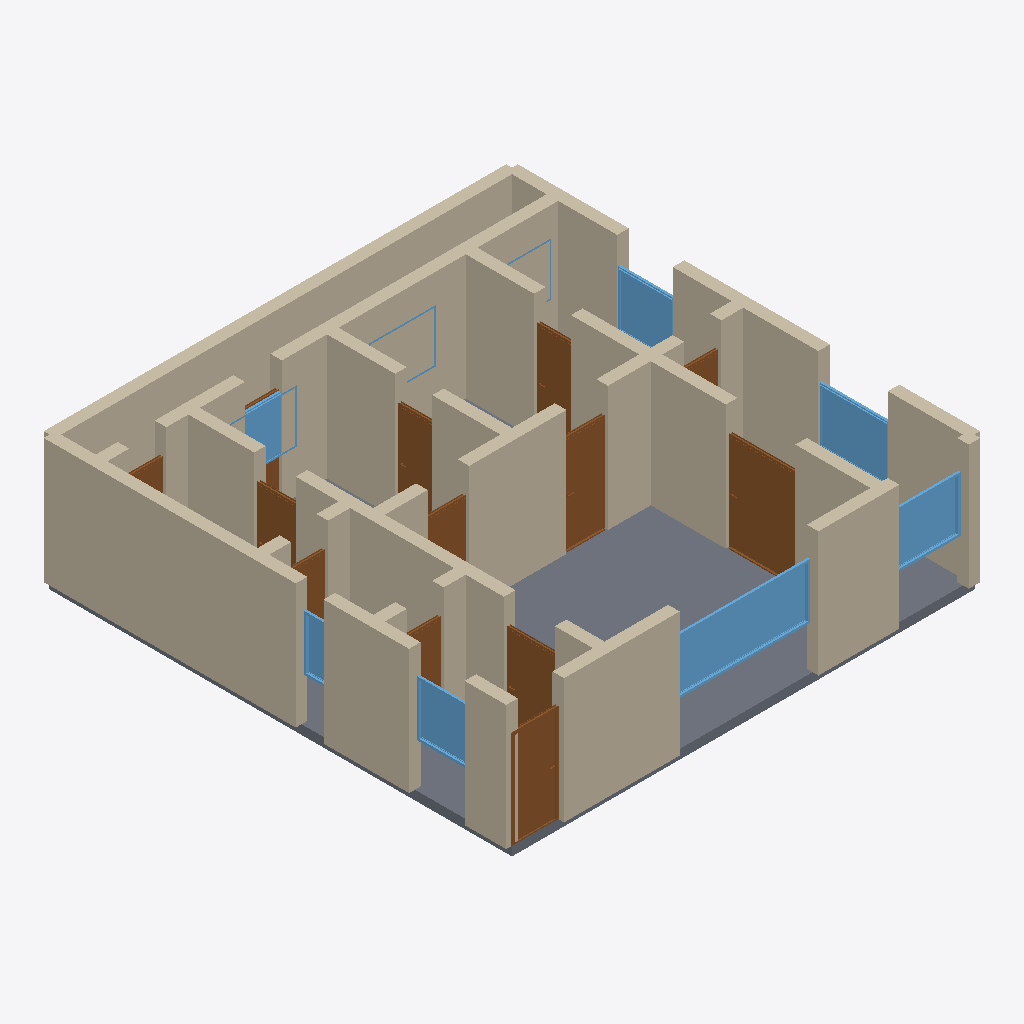
Isometric view of an IFC building model (IFC-SPF (STEP), schema IFC4, length unit metre), seen from the south-west, elements coloured by IFC class: 38 walls (beige), 13 doors (brown), 9 windows (light blue), 1 slab (grey).
Extent 10.2 m × 10.2 m × 2.9 m (x, y, z). Storeys (1): Ground Floor at 0.00 m. Elements (61): 38 IfcWall, 13 IfcDoor, 9 IfcWindow, 1 IfcSlab.

HEADER;
FILE_DESCRIPTION(('ViewDefinition[DesignTransferView]'),'2;1');
FILE_NAME('/dev/null','2026-05-05T14:38:15+05:30',(''),(''),'IfcOpenShell 0.8.5','IfcOpenShell 0.8.5','Nobody');
FILE_SCHEMA(('IFC4'));
ENDSEC;
DATA;
#1=IFCPROJECT('19ONEa5kD5y8Jx3Gn0ECvm',$,'A Blackheath / New Ash Green modernist Span terrace 3-bed — ',$,$,$,$,(#10),#5);
#12=IFCSITE('0NToq5tiT7WfV25HXvAfWb',$,'Site',$,$,$,$,$,$,$,$,$,$,$);
#13=IFCBUILDING('0TKwBjLFH0NvRfKLmTZTbW',$,'Building',$,$,$,$,$,$,$,$,$);
#16=IFCBUILDINGSTOREY('2vIRV3ogL13uk_AR10QP6$',$,'Ground Floor',$,$,#22,$,$,$,$);
#178=IFCWALL('1oPWSjwEL4WwGMnxu6xTHd',$,'Exterior Wall',$,$,#199,#194,$,$);
#2695=IFCSLAB('0cVUUqinDAYRsAoq3qGAoF',$,'Floor',$,$,#2712,#2707,$,.FLOOR.);
#156=IFCWALL('0CBxYKTWr2TgSt_WUWtjt8',$,'Exterior Wall',$,$,#177,#172,$,$);
#23=IFCWALL('3pTZ8_9vj5VPRkPAB8t89v',$,'Exterior Wall',$,$,#45,#39,$,$);
#200=IFCWALL('0mk2n4IcnAiu5cBEkTE5$M',$,'Exterior Wall',$,$,#221,#216,$,$);
#112=IFCWALL('3MEtemiBLBAhxzZARsz39q',$,'Exterior Wall',$,$,#133,#128,$,$);
#46=IFCWALL('2mTwthRu55pxFLgZBVg9y5',$,'Exterior Wall',$,$,#67,#62,$,$);
#354=IFCWALL('3J$3NmHP97_ADWNURDyNHH',$,'Interior Wall',$,$,#375,#370,$,$);
#816=IFCWALL('0oCwgLqwfDHRLuArS61c6m',$,'Interior Wall',$,$,#837,#832,$,$);
#706=IFCWALL('1lRyTkpab1wALe_VvzdGvF',$,'Interior Wall',$,$,#727,#722,$,$);
#794=IFCWALL('0ftQOECh15Dvajl71nS6gh',$,'Interior Wall',$,$,#815,#810,$,$);
#134=IFCWALL('2MziR5SOr0B9B_D0DQmmoH',$,'Exterior Wall',$,$,#155,#150,$,$);
#1965=IFCWINDOW('1rdjpgovP5FRvFTJw6LwH$',$,'Window',$,$,#2019,#2014,$,1.2,3.0,$,$,$);
#222=IFCWALL('3PyGUFwL5Cg9SW$ATrylAx',$,'Exterior Wall',$,$,#243,#238,$,$);
#618=IFCWALL('3cQeBWh8XFUg6E9BE38EOQ',$,'Interior Wall',$,$,#639,#634,$,$);
#1285=IFCDOOR('3N5PGycx10VfZnXAfjUd9$',$,'Door',$,$,#1369,#1364,$,2.1,1.5,$,$,$);
#442=IFCWALL('1nbdhX74X2i8lj5frN10m3',$,'Interior Wall',$,$,#463,#458,$,$);
#420=IFCWALL('1GGqO0mtX9J9VI8hvFchRP',$,'Interior Wall',$,$,#441,#436,$,$);
#376=IFCWALL('2JZXHRWZb079y6KRwWe8pI',$,'Interior Wall',$,$,#397,#392,$,$);
#728=IFCWALL('0IufVWN7bCouaFyZzj88MJ',$,'Interior Wall',$,$,#749,#744,$,$);
#90=IFCWALL('12B93eAm50uwP6vUC8XoSP',$,'Exterior Wall',$,$,#111,#106,$,$);
#464=IFCWALL('1wz69dmWf2Lfikm6sLYviS',$,'Interior Wall',$,$,#485,#480,$,$);
#860=IFCDOOR('0IyMsTEZLDrvWp6I835t4N',$,'Door',$,$,#944,#939,$,2.1,1.0,$,$,$);
#838=IFCWALL('2R3UFX$Nz0ng2bevWKvkyR',$,'Interior Wall',$,$,#859,#854,$,$);
#266=IFCWALL('1n8LKgMjjAEexz9q9TPnfj',$,'Interior Wall',$,$,#287,#282,$,$);
#332=IFCWALL('05w74YzGDASvDwUHoun3Fn',$,'Interior Wall',$,$,#353,#348,$,$);
#1455=IFCDOOR('2klnAIa5b5cOAkmwumsa96',$,'Door',$,$,#1539,#1534,$,2.1,0.9,$,$,$);
#684=IFCWALL('2m1ajz3SbFkxJ$T4R0oOq3',$,'Interior Wall',$,$,#705,#700,$,$);
#772=IFCWALL('3rQDkQXM1FDedX8NcogRNP',$,'Interior Wall',$,$,#793,#788,$,$);
#2075=IFCWINDOW('3BZ2WjmbT9FQvmyzjKxrqL',$,'Window',$,$,#2129,#2124,$,1.2,1.5,$,$,$);
#2020=IFCWINDOW('2pg_NunLb54ggWFdfAOhvL',$,'Window',$,$,#2074,#2069,$,1.2,1.5,$,$,$);
#945=IFCDOOR('30o$3RekrDouzjQxFbn_7E',$,'Door',$,$,#1029,#1024,$,2.1,1.1,$,$,$);
#288=IFCWALL('1qKzUEG39CJhgyiyUXxCIx',$,'Interior Wall',$,$,#309,#304,$,$);
#2295=IFCWINDOW('2yVvy4y2v24BjnV$e5kgvt',$,'Window',$,$,#2349,#2344,$,1.2,1.2,$,$,$);
#2405=IFCWINDOW('3L2pzxhlb8vP$EWTEcqU_V',$,'Window',$,$,#2459,#2454,$,1.2,1.2,$,$,$);
#68=IFCWALL('3O1SunrKv9Qvd7fJ8pbnkt',$,'Exterior Wall',$,$,#89,#84,$,$);
#486=IFCWALL('0uD5eDj8n4h8XxQ6acxnIX',$,'Interior Wall',$,$,#507,#502,$,$);
#1710=IFCDOOR('2i8IAlMu1FuOw$KN9nyuyQ',$,'Door',$,$,#1794,#1789,$,2.1,0.8,$,$,$);
#1625=IFCDOOR('12rGF9E0L769I2TDbtE9IR',$,'Door',$,$,#1709,#1704,$,2.1,0.8,$,$,$);
#552=IFCWALL('2SWiPtQjX4QA0l$Fh9rKWb',$,'Interior Wall',$,$,#573,#568,$,$);
#640=IFCWALL('1m1MwZqN953PlsHSkv$CSU',$,'Interior Wall',$,$,#661,#656,$,$);
#596=IFCWALL('2lrHic5rn0kQMee8mhSapf',$,'Interior Wall',$,$,#617,#612,$,$);
#1200=IFCDOOR('3S7P5Abxv4Sfr21AUsvsQE',$,'Door',$,$,#1284,#1279,$,2.1,0.9,$,$,$);
#2130=IFCWINDOW('0XUlD3PWH8yOflJulmUmUU',$,'Window',$,$,#2184,#2179,$,1.2,1.5,$,$,$);
#530=IFCWALL('1Z5Auk1eLEIe3tLm893i86',$,'Interior Wall',$,$,#551,#546,$,$);
#1370=IFCDOOR('0$Sqm3LNL5hOyN1zRchSCC',$,'Door',$,$,#1454,#1449,$,2.1,0.9,$,$,$);
#750=IFCWALL('1kc3lgJ3LFoB09el$t4LJI',$,'Interior Wall',$,$,#771,#766,$,$);
#398=IFCWALL('2ZCMC_bevE5eNbOr6gVmqa',$,'Interior Wall',$,$,#419,#414,$,$);
#244=IFCWALL('0aBDyLYvH2tOATkp6gPAVU',$,'Interior Wall',$,$,#265,#260,$,$);
#1030=IFCDOOR('3igiqEgx99EwRZcURHSOgd',$,'Door',$,$,#1114,#1109,$,2.1,0.8,$,$,$);
#2350=IFCWINDOW('28JCiay8vB8B_49cE6wIRw',$,'Window',$,$,#2404,#2399,$,1.2,0.6,$,$,$);
#1115=IFCDOOR('2ZY9aX33r0nvPVUduYKh$s',$,'Door',$,$,#1199,#1194,$,2.1,0.8,$,$,$);
#1880=IFCDOOR('2BbRZOR4v1ZgiqZJi_M9LM',$,'Door',$,$,#1964,#1959,$,2.1,0.8,$,$,$);
#1540=IFCDOOR('3clkSe_S948hzSuK8V3oaZ',$,'Door',$,$,#1624,#1619,$,2.1,0.8,$,$,$);
#508=IFCWALL('02I$38LKz1Hw3Zj47$io$x',$,'Interior Wall',$,$,#529,#524,$,$);
#662=IFCWALL('1tNfJXgEL0HQa5gSfrCxez',$,'Interior Wall',$,$,#683,#678,$,$);
#310=IFCWALL('0efMKAmifEM8hNpqvojdIg',$,'Interior Wall',$,$,#331,#326,$,$);
#574=IFCWALL('1V1uBhxg18yRRTtKidJxds',$,'Interior Wall',$,$,#595,#590,$,$);
#1795=IFCDOOR('0p_bLaqRf3x8GICow_NIb3',$,'Door',$,$,#1879,#1874,$,2.1,0.8,$,$,$);
#2185=IFCWINDOW('0ft7pLgg11BBE_FXTPGZCs',$,'Window',$,$,#2239,#2234,$,1.2,1.5,$,$,$);
#2240=IFCWINDOW('1B2uhnliT9lAJ1pR6ksZKM',$,'Window',$,$,#2294,#2289,$,1.2,1.5,$,$,$);
ENDSEC;
